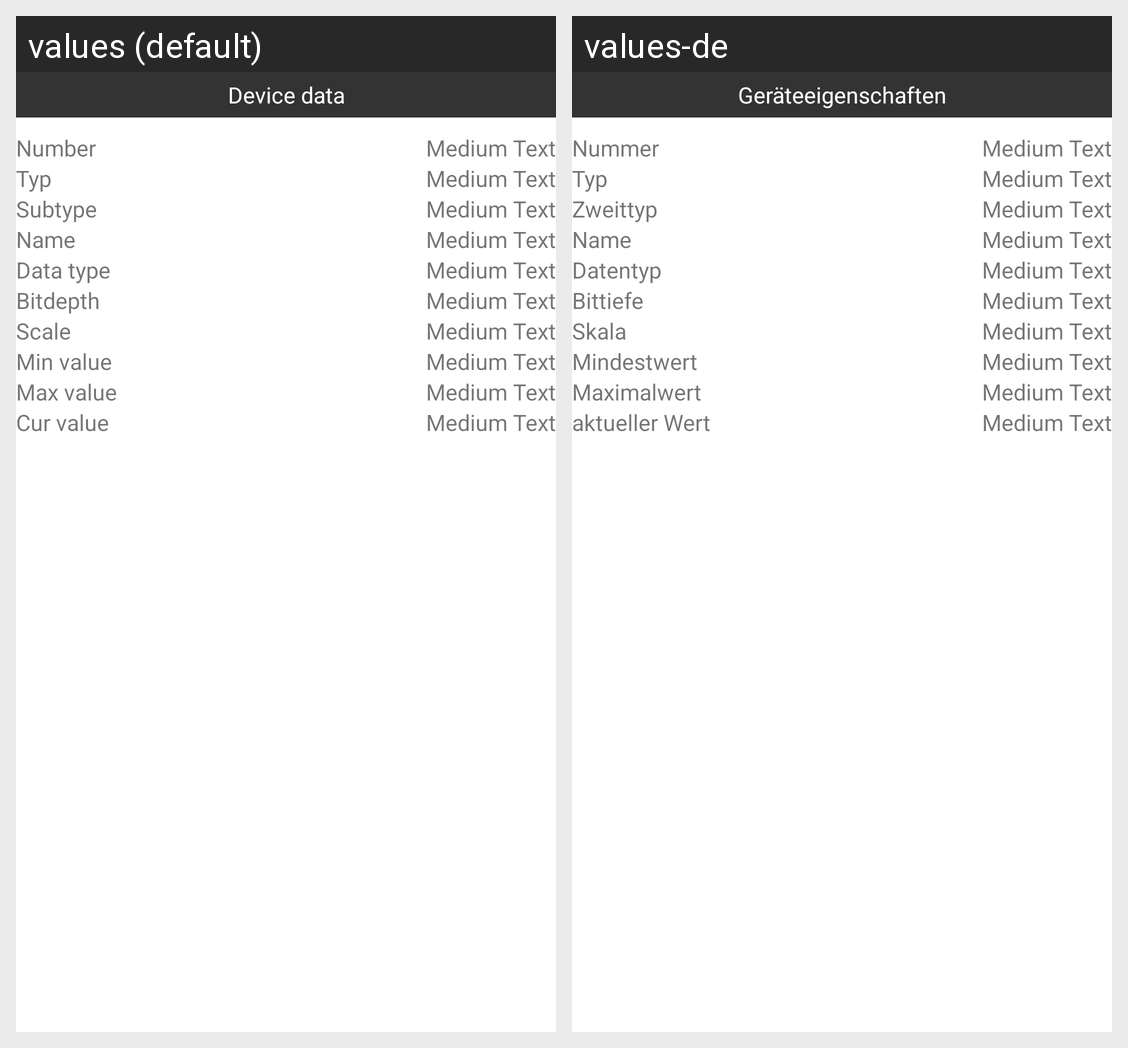

Here is an Android app screen in its default locale and in the app's own translations. Write out the translated-string differences for the strings that appear on this screen.
Android screen res/layout/device_info.xml rendered under 2 locales, left to right: values (default), values-de. Device: Nexus 5 (rendered at 1080×1920; each locale shown at half size, 540×960, under a caption strip naming it); theme Theme.FullscreenTheme.
Strings drawn on this screen, with the default value and each locale's value (text and hints the layout hard-codes, and strings that could not be matched under every locale, appear in the picture but are not listed):

device_data
  values: Device data
  values-de: Geräteeigenschaften

device_number
  values: Number
  values-de: Nummer

device_typ
  values: Typ
  values-de: Typ

device_subtype
  values: Subtype
  values-de: Zweittyp

device_name
  values: Name
  values-de: Name

device_datatype
  values: Data type
  values-de: Datentyp

device_bitdepth
  values: Bitdepth
  values-de: Bittiefe

device_scale
  values: Scale
  values-de: Skala

min_value
  values: Min value
  values-de: Mindestwert

max_value
  values: Max value
  values-de: Maximalwert

cur_value
  values: Cur value
  values-de: aktueller Wert
